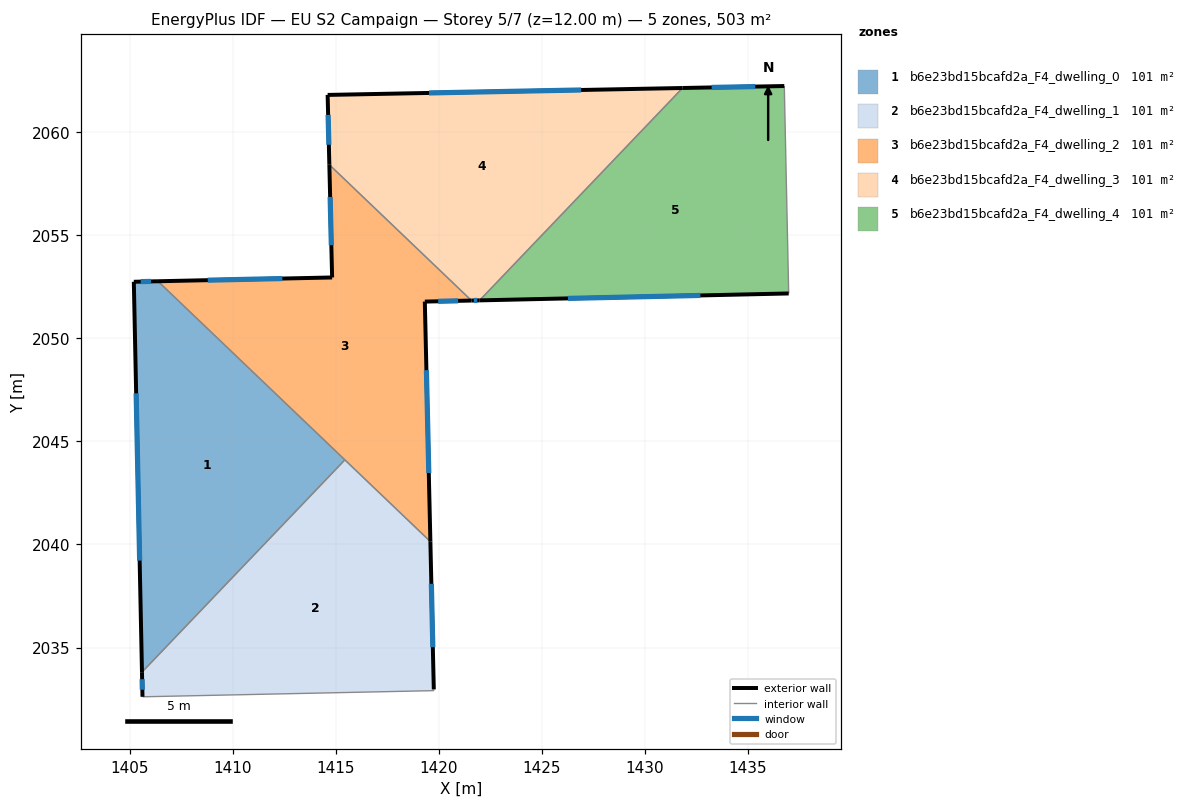
=== STOREY PLAN SPEC (per zone: floor XY polygon, exterior-wall plan segments, windows/doors) ===
zone 1: b6e23bd15bcafd2a_F4_dwelling_0  (100.5 m²)
  floor: (1415.45, 2044.11) (1405.60, 2033.80) (1405.20, 2052.75) (1406.37, 2052.78)
  exterior wall: (1406.37, 2052.78) – (1405.20, 2052.75)  [1.2 m]
    window: (1406.04, 2052.77) – (1405.54, 2052.76)  [0.6 m²]
  exterior wall: (1405.20, 2052.75) – (1405.60, 2033.80)  [19.0 m]
    window: (1405.32, 2047.34) – (1405.48, 2039.22)  [10.4 m²]
  interior walls: 2
zone 2: b6e23bd15bcafd2a_F4_dwelling_1  (100.5 m²)
  floor: (1419.60, 2040.14) (1419.76, 2032.96) (1419.76, 2032.91) (1405.62, 2032.61) (1405.60, 2033.80) (1415.45, 2044.11)
  exterior wall: (1419.76, 2032.96) – (1419.60, 2040.14)  [7.2 m]
    window: (1419.71, 2035.01) – (1419.64, 2038.09)  [4.0 m²]
  exterior wall: (1405.60, 2033.80) – (1405.62, 2032.61)  [1.2 m]
    window: (1405.61, 2033.46) – (1405.62, 2032.95)  [0.7 m²]
  interior walls: 4
zone 3: b6e23bd15bcafd2a_F4_dwelling_2  (100.5 m²)
  floor: (1421.59, 2051.84) (1419.33, 2051.79) (1419.60, 2040.14) (1406.37, 2052.78) (1414.83, 2052.96) (1414.69, 2058.43)
  exterior wall: (1419.33, 2051.79) – (1421.59, 2051.84)  [2.3 m]
    window: (1419.97, 2051.80) – (1420.94, 2051.83)  [1.2 m²]
  exterior wall: (1419.60, 2040.14) – (1419.33, 2051.79)  [11.7 m]
    window: (1419.52, 2043.47) – (1419.40, 2048.46)  [6.4 m²]
  exterior wall: (1414.83, 2052.96) – (1406.37, 2052.78)  [8.5 m]
    window: (1412.41, 2052.91) – (1408.79, 2052.83)  [4.7 m²]
  exterior wall: (1414.69, 2058.43) – (1414.83, 2052.96)  [5.5 m]
    window: (1414.73, 2056.87) – (1414.79, 2054.52)  [3.0 m²]
  interior walls: 3
zone 4: b6e23bd15bcafd2a_F4_dwelling_3  (100.5 m²)
  floor: (1431.84, 2062.16) (1421.98, 2051.85) (1421.59, 2051.84) (1414.69, 2058.43) (1414.61, 2061.82)
  exterior wall: (1414.61, 2061.82) – (1414.69, 2058.43)  [3.4 m]
    window: (1414.63, 2060.85) – (1414.67, 2059.40)  [1.9 m²]
  exterior wall: (1431.84, 2062.16) – (1414.61, 2061.82)  [17.2 m]
    window: (1426.91, 2062.06) – (1419.53, 2061.92)  [9.5 m²]
  exterior wall: (1421.59, 2051.84) – (1421.98, 2051.85)  [0.4 m]
    window: (1421.70, 2051.84) – (1421.87, 2051.85)  [0.2 m²]
  interior walls: 2
zone 5: b6e23bd15bcafd2a_F4_dwelling_4  (100.5 m²)
  floor: (1436.77, 2062.25) (1436.99, 2052.18) (1421.98, 2051.85) (1431.84, 2062.16)
  exterior wall: (1436.77, 2062.25) – (1431.84, 2062.16)  [4.9 m]
    window: (1435.36, 2062.22) – (1433.25, 2062.18)  [2.7 m²]
  exterior wall: (1421.98, 2051.85) – (1436.99, 2052.18)  [15.0 m]
    window: (1426.27, 2051.94) – (1432.70, 2052.09)  [8.3 m²]
  interior walls: 2

=== DERIVED (storey summary) ===
Building: EU S2 Campaign
Storey: 5 of 7  (floor level z = 12.00 m)
Storey gross floor area: 502.7 m²
Zones on this storey: 5
  - b6e23bd15bcafd2a_F4_dwelling_0: floor 100.5 m²; exterior wall 20.1 m (60.4 m²); 2 window(s) 11.1 m²; WWR 18.4%
  - b6e23bd15bcafd2a_F4_dwelling_1: floor 100.5 m²; exterior wall 8.4 m (25.1 m²); 2 window(s) 4.6 m²; WWR 18.4%
  - b6e23bd15bcafd2a_F4_dwelling_2: floor 100.5 m²; exterior wall 27.8 m (83.5 m²); 4 window(s) 15.3 m²; WWR 18.4%
  - b6e23bd15bcafd2a_F4_dwelling_3: floor 100.5 m²; exterior wall 21.0 m (63.0 m²); 3 window(s) 11.6 m²; WWR 18.4%
  - b6e23bd15bcafd2a_F4_dwelling_4: floor 100.5 m²; exterior wall 19.9 m (59.8 m²); 2 window(s) 11.0 m²; WWR 18.4%
Zone adjacency (shared interzone walls):
  - b6e23bd15bcafd2a_F4_dwelling_0 ↔ b6e23bd15bcafd2a_F4_dwelling_1
  - b6e23bd15bcafd2a_F4_dwelling_0 ↔ b6e23bd15bcafd2a_F4_dwelling_2
  - b6e23bd15bcafd2a_F4_dwelling_1 ↔ b6e23bd15bcafd2a_F4_dwelling_2
  - b6e23bd15bcafd2a_F4_dwelling_2 ↔ b6e23bd15bcafd2a_F4_dwelling_3
  - b6e23bd15bcafd2a_F4_dwelling_3 ↔ b6e23bd15bcafd2a_F4_dwelling_4